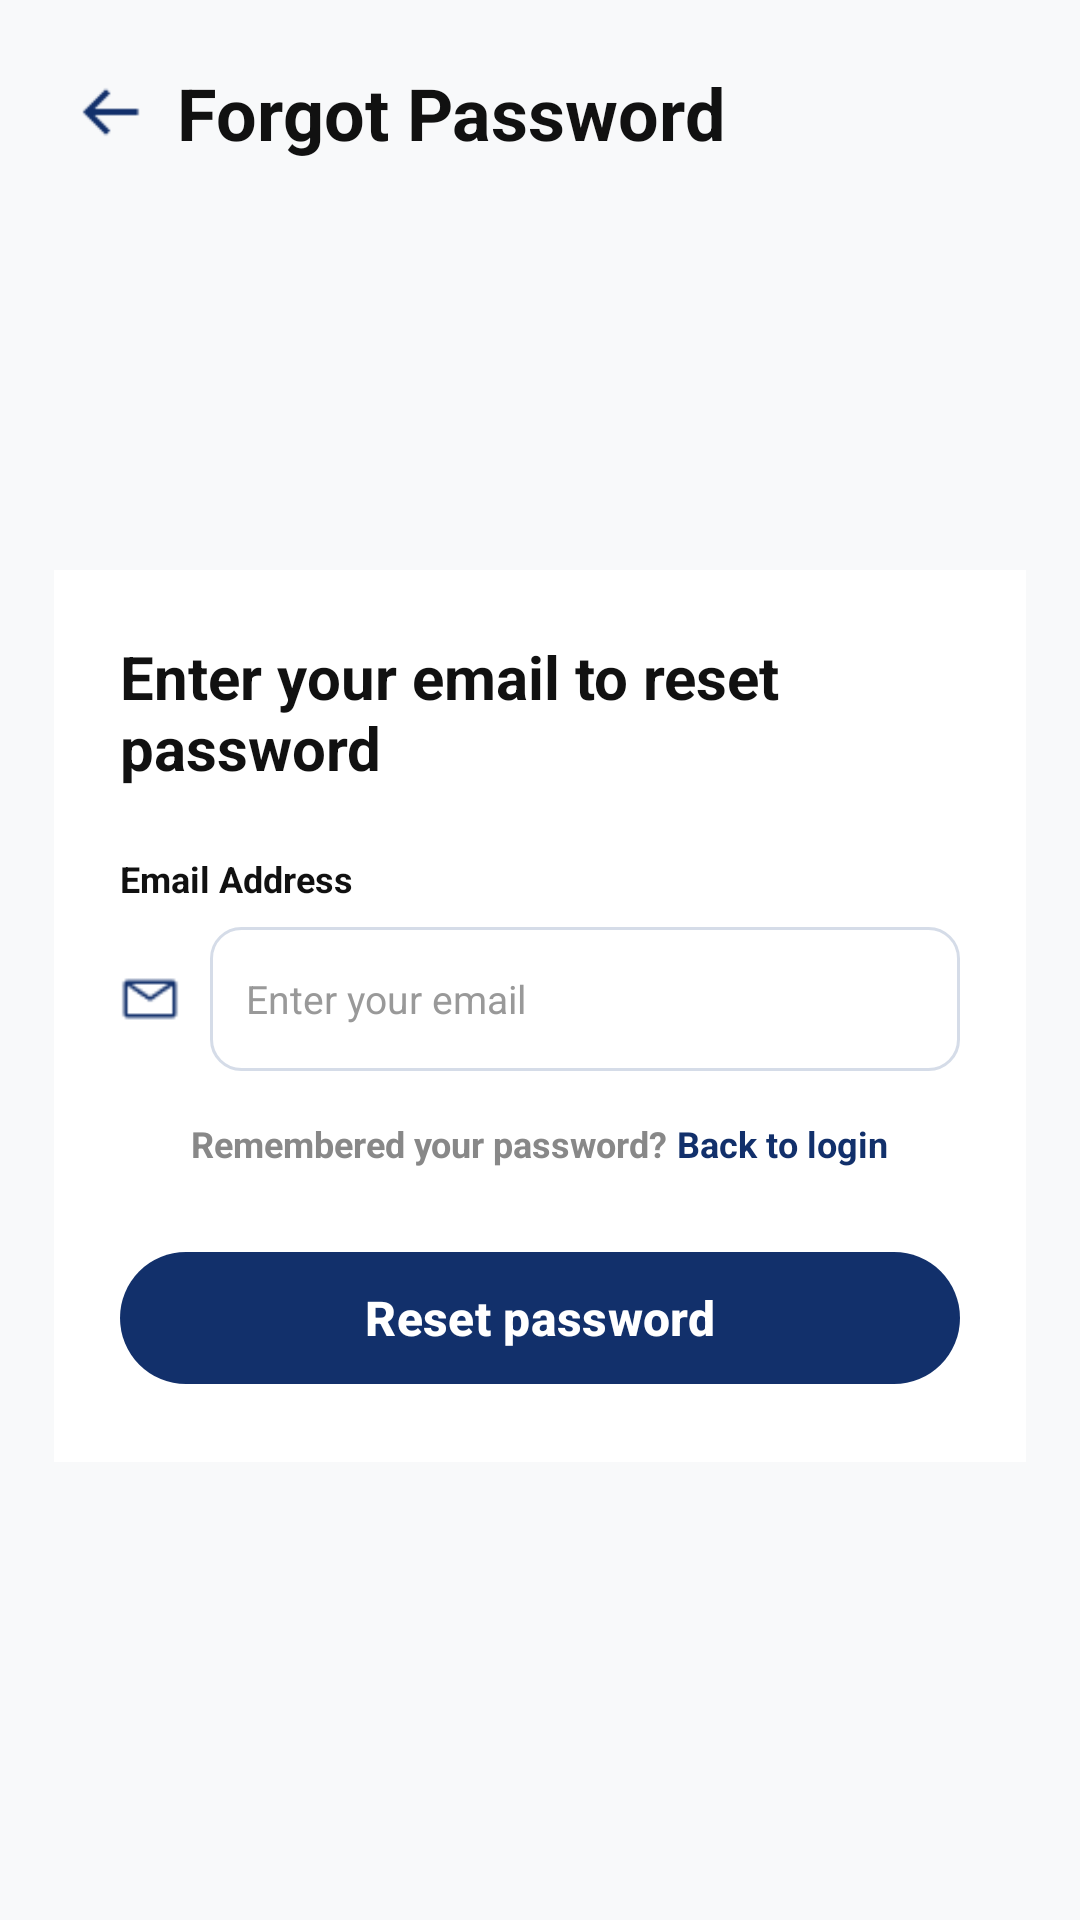

Produce the Android XML layout that renders to this screen, including the resource entries it uses.
<!-- AndroidManifest.xml: application theme Theme.CampusMart -->
<!-- res/layout/forget_password.xml -->
<?xml version="1.0" encoding="utf-8"?>
<LinearLayout
    xmlns:android="http://schemas.android.com/apk/res/android"
    xmlns:app="http://schemas.android.com/apk/res-auto"
    android:layout_width="match_parent"
    android:layout_height="match_parent"
    android:background="#F8F9FA"
    android:orientation="vertical">

    
    <LinearLayout
        android:layout_width="match_parent"
        android:layout_height="75dp"
        android:gravity="center_vertical"
        android:orientation="horizontal"
        android:paddingHorizontal="25dp">

        <ImageView
            android:id="@+id/back"
            android:layout_width="24dp"
            android:layout_height="24dp"
            android:src="@drawable/back_arrow_png"
            android:tint="#12306B" />

        <TextView
            android:layout_width="wrap_content"
            android:layout_height="wrap_content"
            android:layout_marginStart="10dp"
            android:text="Forgot Password"
            android:textColor="#111111"
            android:textSize="24sp"
            android:textStyle="bold" />

    </LinearLayout>

    
    <LinearLayout
        android:layout_width="match_parent"
        android:layout_height="wrap_content"
        android:layout_marginHorizontal="18dp"
        android:layout_marginTop="115dp"
        android:background="#FFFFFF"
        android:orientation="vertical"
        android:padding="22dp">

        <TextView
            android:layout_width="match_parent"
            android:layout_height="wrap_content"
            android:text="Enter your email to reset password"
            android:textColor="#111111"
            android:textSize="20sp"
            android:textStyle="bold" />

        
        <TextView
            android:layout_width="wrap_content"
            android:layout_height="wrap_content"
            android:layout_marginTop="22dp"
            android:layout_marginBottom="8dp"
            android:text="Email Address"
            android:textColor="#111111"
            android:textSize="12sp"
            android:textStyle="bold" />

        
        <LinearLayout
            android:layout_width="match_parent"
            android:layout_height="48dp"
            android:gravity="center_vertical"
            android:orientation="horizontal">

            <ImageView
                android:layout_width="20dp"
                android:layout_height="20dp"
                android:layout_marginEnd="10dp"
                android:src="@drawable/email_png"
                android:tint="#12306B" />

            <EditText
                android:id="@+id/email"
                android:layout_width="0dp"
                android:layout_height="match_parent"
                android:layout_weight="1"
                android:background="@drawable/input_background"
                android:hint="Enter your email"
                android:inputType="textEmailAddress"
                android:paddingHorizontal="12dp"
                android:singleLine="true"
                android:textColor="#111111"
                android:textColorHint="#999999"
                android:textSize="13sp" />

        </LinearLayout>

        
        <LinearLayout
            android:layout_width="match_parent"
            android:layout_height="wrap_content"
            android:layout_marginTop="16dp"
            android:gravity="center"
            android:orientation="horizontal">

            <TextView
                android:layout_width="wrap_content"
                android:layout_height="wrap_content"
                android:text="Remembered your password? "
                android:textColor="#888888"
                android:textSize="12sp"
                android:textStyle="bold" />

            <TextView
                android:id="@+id/backToLogin"
                android:layout_width="wrap_content"
                android:layout_height="wrap_content"
                android:text="Back to login"
                android:textColor="#12306B"
                android:textSize="12sp"
                android:textStyle="bold" />

        </LinearLayout>

        
        <com.google.android.material.button.MaterialButton
            android:id="@+id/btnResetPassword"
            android:layout_width="match_parent"
            android:layout_height="52dp"
            android:layout_marginTop="24dp"
            android:text="Reset password"
            android:textAllCaps="false"
            android:textColor="#FFFFFF"
            android:textSize="16sp"
            android:textStyle="bold"
            app:backgroundTint="#12306B"
            app:cornerRadius="26dp" />

    </LinearLayout>

</LinearLayout>
<!-- resources referenced by this layout -->
<resources>
  <!-- drawable back_arrow_png: png bitmap (drawable, 249 bytes) -->
  <!-- drawable email_png: png bitmap (drawable, 389 bytes) -->
  <!-- drawable input_background (drawable) -->
  <?xml version="1.0" encoding="utf-8"?>
  <shape xmlns:android="http://schemas.android.com/apk/res/android">
      <solid android:color="#FFFFFF"/>
      <corners android:radius="10dp"/>
      <stroke
          android:width="1dp"
          android:color="#D5DCE8"/>
  </shape>
  <style name="Theme.CampusMart" parent="Base.Theme.CampusMart" />
  <style name="Base.Theme.CampusMart" parent="Theme.Material3.DayNight.NoActionBar">
          <item name="colorPrimary">@color/bg_splash_navy</item>
          <item name="colorPrimaryVariant">#12306B</item>
          <item name="colorOnPrimary">@color/white</item>
      </style>
  <color name="bg_splash_navy">#153A6B</color>
  <color name="white">#FFFFFFFF</color>
</resources>
